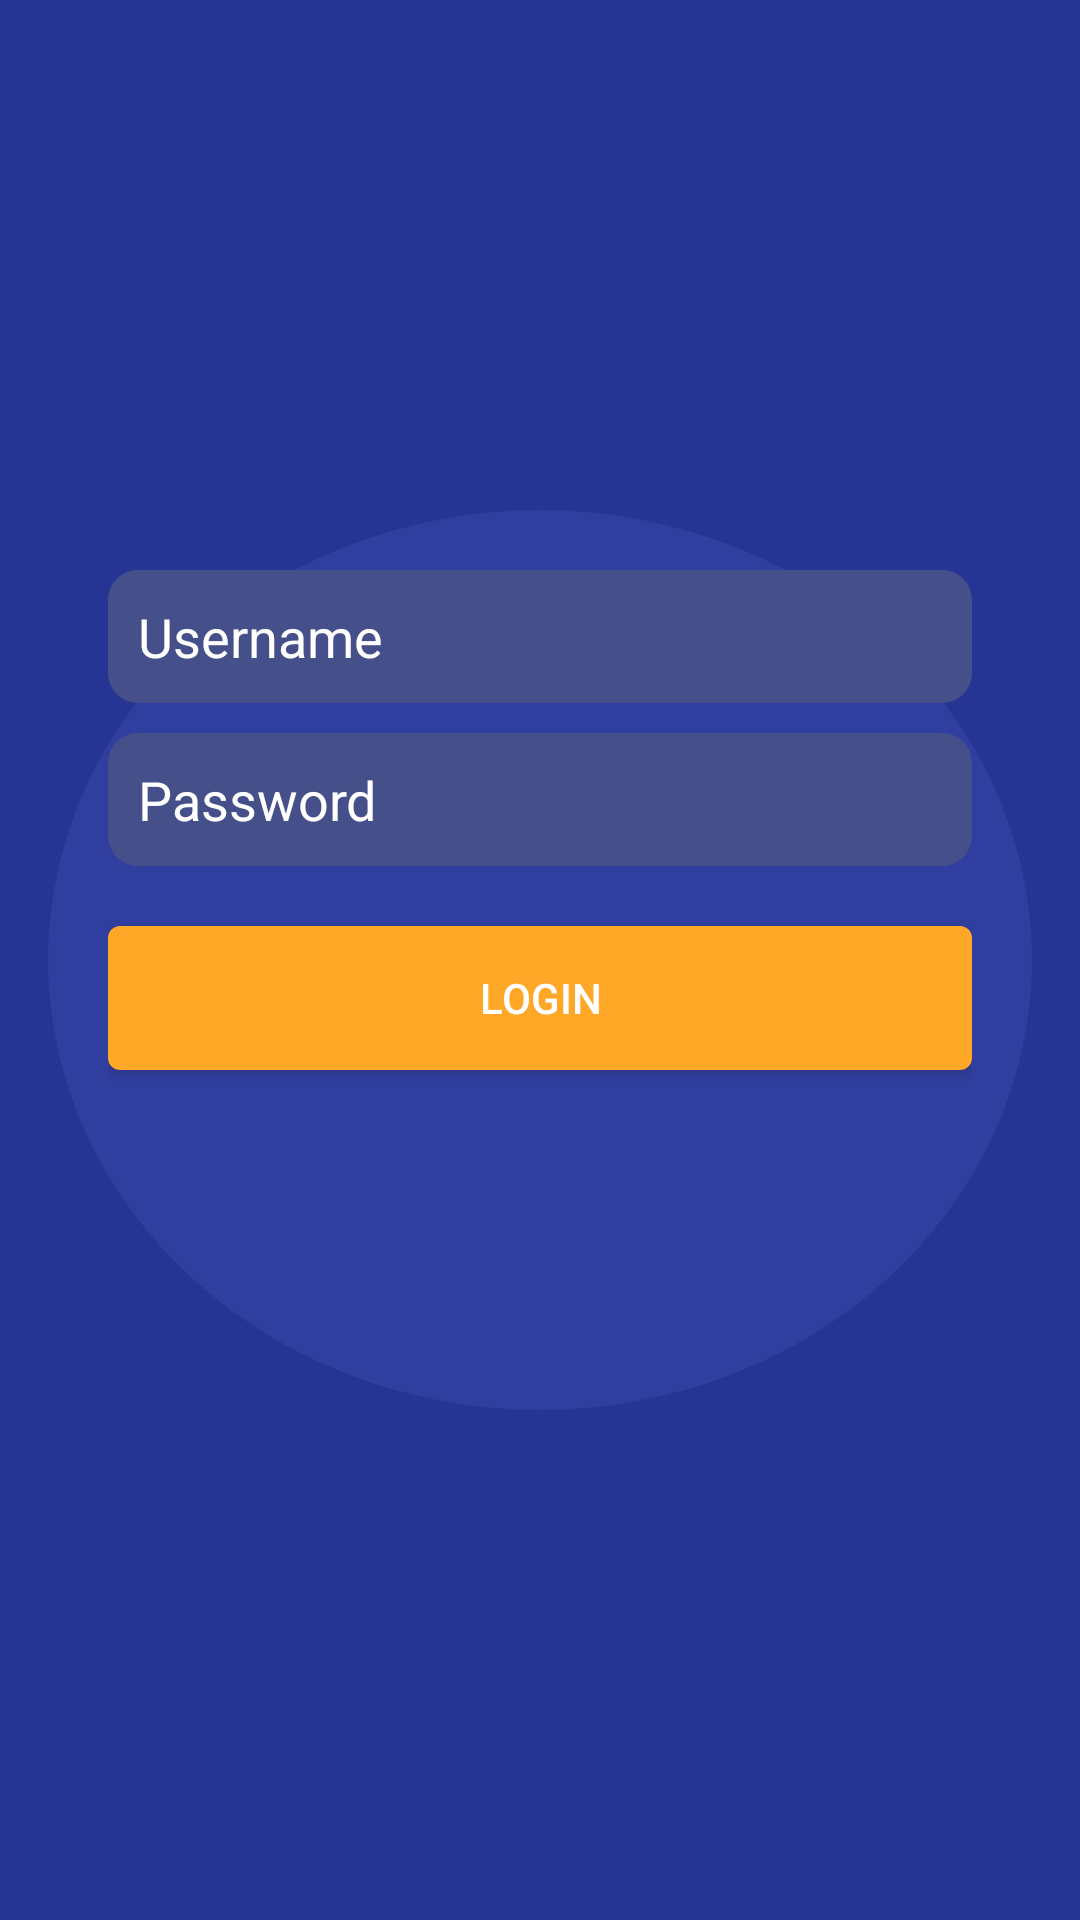

Reconstruct the res/layout file that produces this screen, plus the resources it refers to.
<!-- AndroidManifest.xml: application theme MainActivityTheme.Starting -->
<!-- res/layout/activity_login.xml -->
<?xml version="1.0" encoding="utf-8"?>
<FrameLayout xmlns:android="http://schemas.android.com/apk/res/android"
    android:layout_width="match_parent"
    android:layout_height="match_parent"
    android:background="#263594"
    android:padding="16dp">

    <LinearLayout
        android:layout_width="match_parent"
        android:layout_height="wrap_content"
        android:layout_gravity="center"
        android:background="@drawable/background_login_panel"
        android:gravity="center_horizontal"
        android:orientation="vertical"
        android:paddingLeft="20dp"
        android:paddingTop="20dp"
        android:paddingRight="20dp"
        android:paddingBottom="20dp">

        <EditText
            android:id="@+id/usernameEditText"
            android:layout_width="match_parent"
            android:layout_height="wrap_content"
            android:layout_marginBottom="10dp"
            android:background="@drawable/edittext_background"
            android:hint="Username"
            android:padding="10dp"
            android:textColor="#FFFFFF"
            android:textColorHint="#FFFFFF" />

        <EditText
            android:id="@+id/passwordEditText"
            android:layout_width="match_parent"
            android:layout_height="wrap_content"
            android:layout_marginBottom="20dp"
            android:background="@drawable/edittext_background"
            android:hint="Password "
            android:padding="10dp"
            android:textColor="#FFFFFF"
            android:textColorHint="#FFFFFF" />

        <Button
            android:id="@+id/loginButton"
            android:layout_width="match_parent"
            android:layout_height="wrap_content"
            android:text="Login"
            android:textColor="#FFFFFF"
            android:background="@drawable/button_ripple"/>

        <ProgressBar
            android:id="@+id/progressBar"
            android:layout_width="wrap_content"
            android:layout_height="wrap_content"
            android:layout_gravity="center"
            android:visibility="gone" />
    </LinearLayout>
</FrameLayout>
<!-- resources referenced by this layout -->
<resources>
  <!-- drawable background_login_panel (drawable) -->
  <?xml version="1.0" encoding="utf-8"?>
  <shape xmlns:android="http://schemas.android.com/apk/res/android"
      android:shape="oval">
      <solid android:color="#303F9F"/>
      <size
          android:width="300dp"
          android:height="300dp"/>
  </shape>
  <!-- drawable button_ripple (drawable) -->
  <?xml version="1.0" encoding="utf-8"?>
  <ripple xmlns:android="http://schemas.android.com/apk/res/android"
      android:color="?android:colorControlHighlight">
      <item android:id="@android:id/mask">
          <shape android:shape="rectangle">
              <solid android:color="#FFA726"/>
              <corners android:radius="4dp"/>
          </shape>
      </item>
      <item>
          <shape android:shape="rectangle">
              <solid android:color="#FFA726"/>
              <corners android:radius="4dp"/>
          </shape>
      </item>
  </ripple>
  <!-- drawable edittext_background (drawable) -->
  <?xml version="1.0" encoding="utf-8"?>
  <shape xmlns:android="http://schemas.android.com/apk/res/android">
      <solid android:color="#454F8A"/>
      <corners android:radius="10dp"/>
  </shape>
  <style name="MainActivityTheme.Starting" parent="Theme.MaterialComponents.Light.NoActionBar">
          <item name="windowSplashScreenBackground">@android:color/black</item>
          <item name="windowSplashScreenAnimatedIcon">@drawable/splash_icon</item>
          <item name="postSplashScreenTheme">@android:style/Theme.DeviceDefault</item>
      </style>
</resources>
